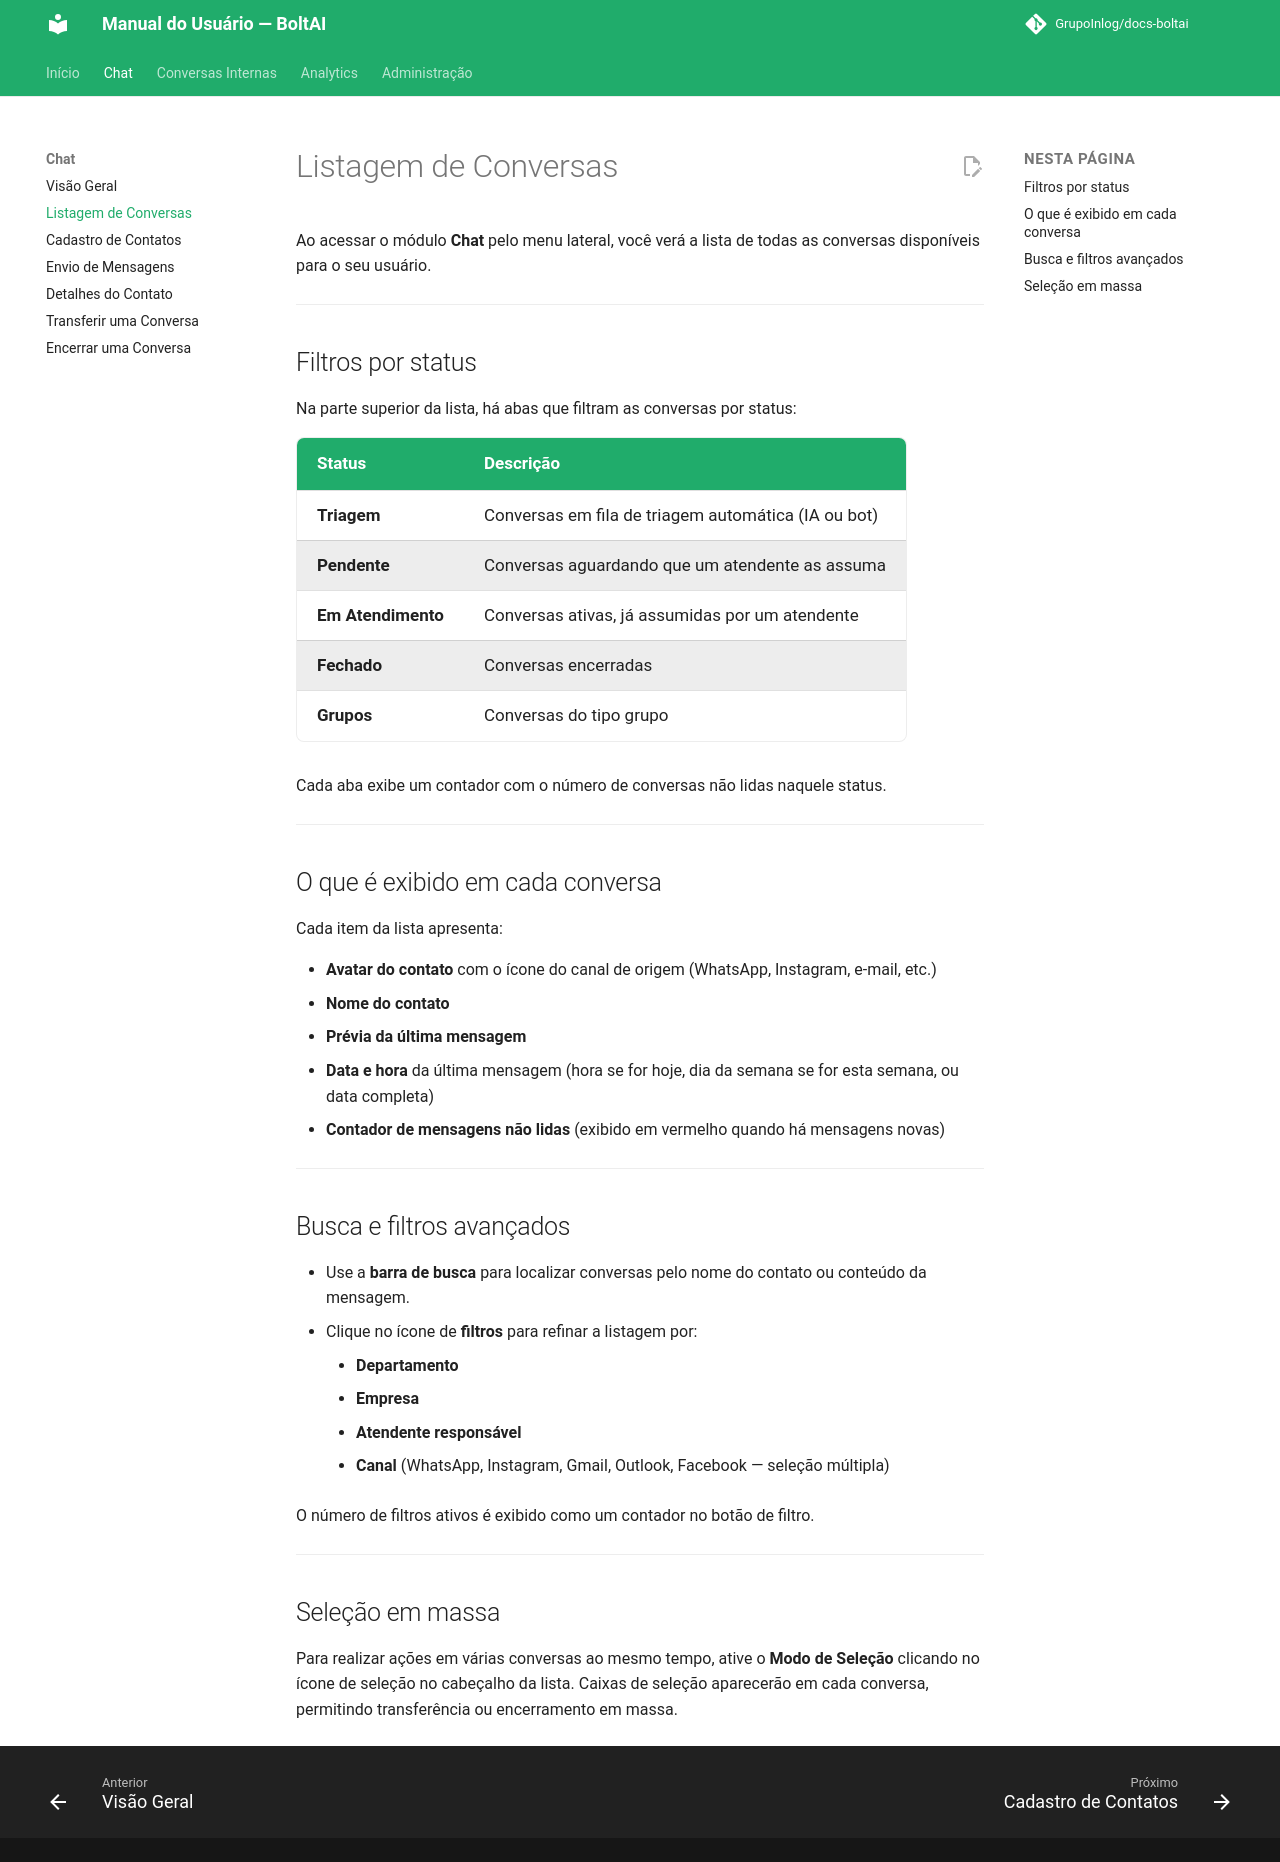

repository: GrupoInlog/docs-boltai · page: chat/listagem-conversas/index.html · generator: mkdocs

# Listagem de Conversas

Ao acessar o módulo **Chat** pelo menu lateral, você verá a lista de todas as conversas disponíveis para o seu usuário.

---

## Filtros por status

Na parte superior da lista, há abas que filtram as conversas por status:

| Status | Descrição |
|---|---|
| **Triagem** | Conversas em fila de triagem automática (IA ou bot) |
| **Pendente** | Conversas aguardando que um atendente as assuma |
| **Em Atendimento** | Conversas ativas, já assumidas por um atendente |
| **Fechado** | Conversas encerradas |
| **Grupos** | Conversas do tipo grupo |

Cada aba exibe um contador com o número de conversas não lidas naquele status.

---

## O que é exibido em cada conversa

Cada item da lista apresenta:

- **Avatar do contato** com o ícone do canal de origem (WhatsApp, Instagram, e-mail, etc.)
- **Nome do contato**
- **Prévia da última mensagem**
- **Data e hora** da última mensagem (hora se for hoje, dia da semana se for esta semana, ou data completa)
- **Contador de mensagens não lidas** (exibido em vermelho quando há mensagens novas)

---

## Busca e filtros avançados

- Use a **barra de busca** para localizar conversas pelo nome do contato ou conteúdo da mensagem.
- Clique no ícone de **filtros** para refinar a listagem por:
    - **Departamento**
    - **Empresa**
    - **Atendente responsável**
    - **Canal** (WhatsApp, Instagram, Gmail, Outlook, Facebook — seleção múltipla)

O número de filtros ativos é exibido como um contador no botão de filtro.

---

## Seleção em massa

Para realizar ações em várias conversas ao mesmo tempo, ative o **Modo de Seleção** clicando no ícone de seleção no cabeçalho da lista. Caixas de seleção aparecerão em cada conversa, permitindo transferência ou encerramento em massa.
